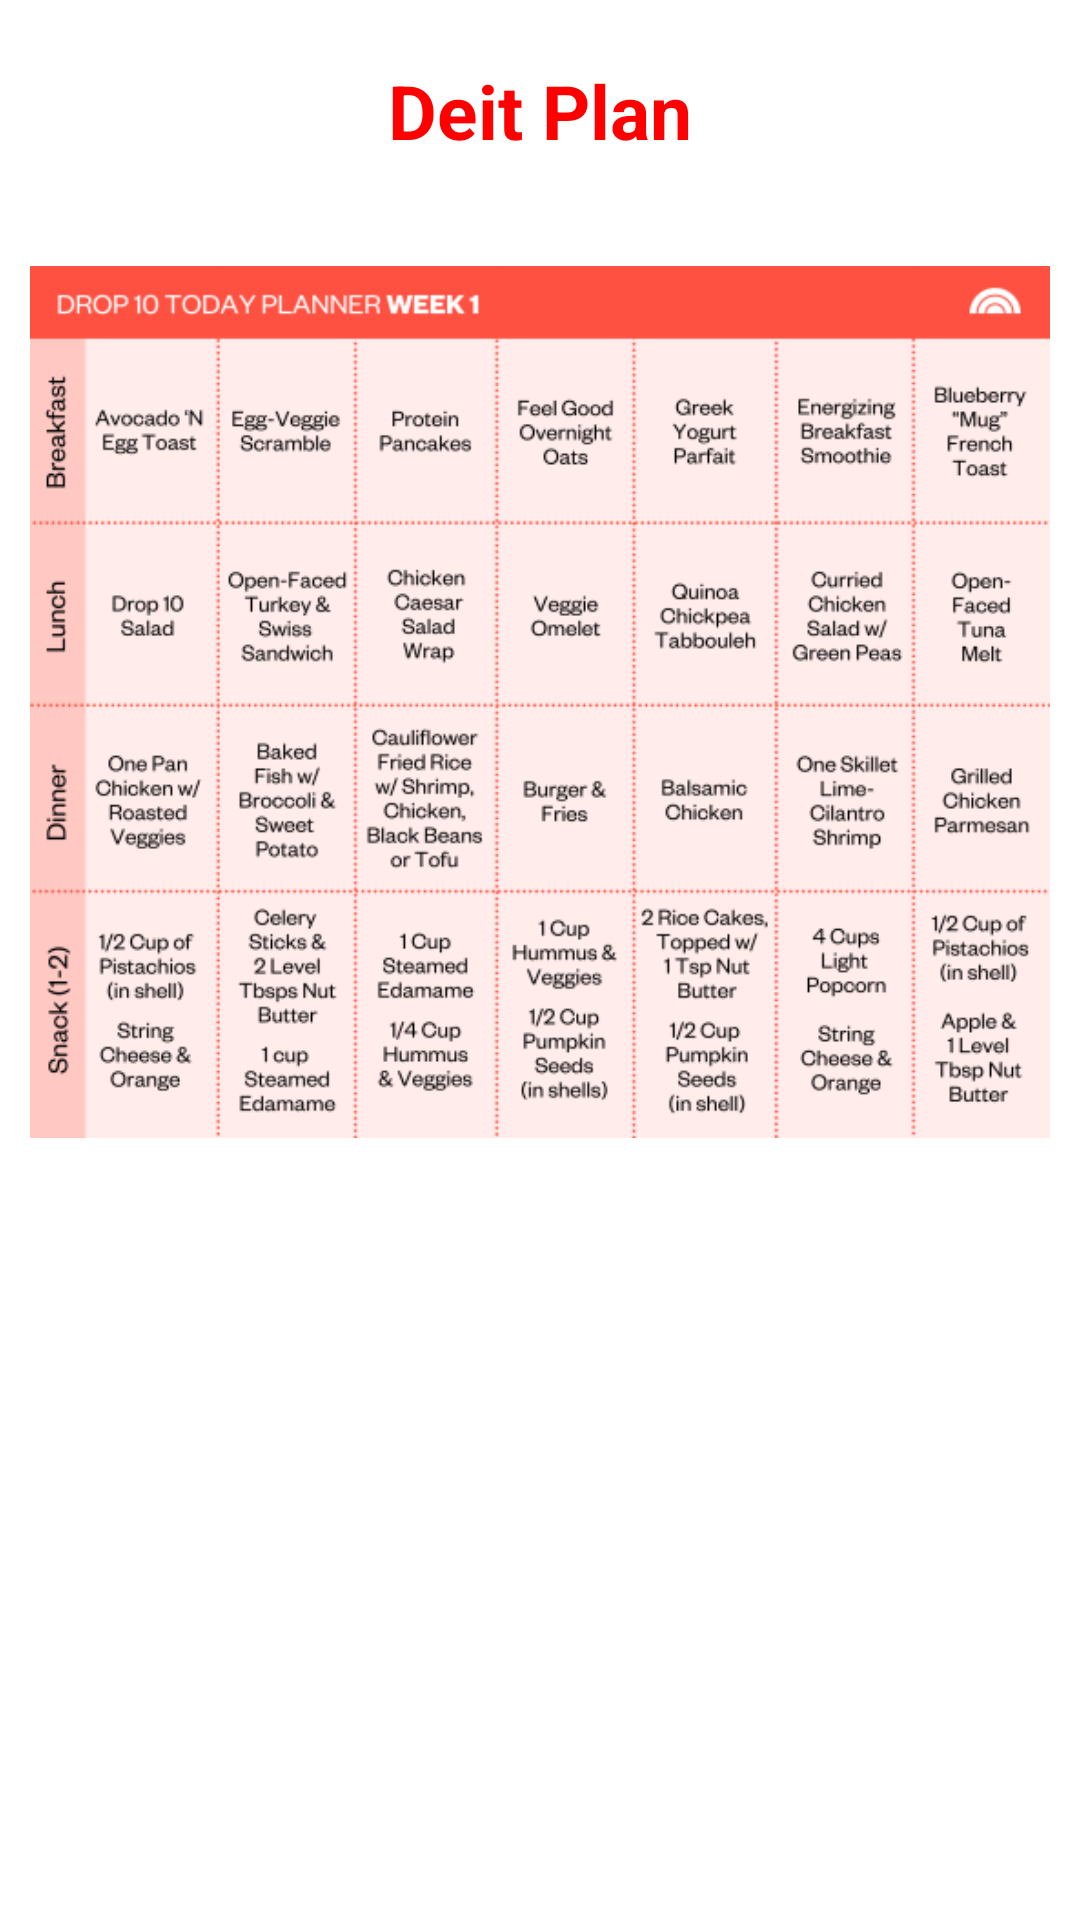

The Android layout XML behind this screen, and the referenced resources:
<!-- AndroidManifest.xml: application theme Theme.CovidForecasting -->
<!-- res/layout/activity_diet_plan.xml -->
<?xml version="1.0" encoding="utf-8"?>
<androidx.constraintlayout.widget.ConstraintLayout xmlns:android="http://schemas.android.com/apk/res/android"
    xmlns:app="http://schemas.android.com/apk/res-auto"
    xmlns:tools="http://schemas.android.com/tools"
    android:layout_width="match_parent"
    android:layout_height="match_parent"
    tools:context=".DietPlanActivity">

    <ScrollView
        android:layout_width="match_parent"
        android:layout_height="match_parent"
        android:layout_marginTop="10dp"
        android:layout_marginLeft="10sp"
        android:layout_marginRight="10sp">

    <LinearLayout
        android:layout_width="match_parent"
        android:layout_height="match_parent"
        android:orientation="vertical">

        <TextView
            android:id="@+id/titletv"
            android:layout_width="match_parent"
            android:layout_height="wrap_content"
            android:textSize="25sp"
            android:textStyle="bold"
            android:textColor="#FF0000"
            android:layout_marginTop="10dp"
            android:layout_marginBottom="15dp"
            android:textAlignment="center"
            android:gravity="center_horizontal"
            android:text="Deit Plan" />
    <ImageView
        android:id="@+id/dietimg"
        android:layout_width="fill_parent"
        android:layout_height="wrap_content"
        android:adjustViewBounds="true"
        android:layout_marginTop="20dp"
        android:src="@drawable/diet_plan" />
    </LinearLayout>
    </ScrollView>
</androidx.constraintlayout.widget.ConstraintLayout>
<!-- resources referenced by this layout -->
<resources>
  <!-- drawable diet_plan: jpeg bitmap (drawable-v24, 46260 bytes) -->
  <style name="Theme.CovidForecasting" parent="Theme.MaterialComponents.DayNight.NoActionBar">
          
          <item name="colorPrimary">@color/purple_500</item>
          <item name="colorPrimaryVariant">@color/purple_700</item>
          <item name="colorOnPrimary">@color/white</item>
          
          <item name="colorSecondary">@color/teal_200</item>
          <item name="colorSecondaryVariant">@color/teal_700</item>
          <item name="colorOnSecondary">@color/black</item>
          
          <item name="android:statusBarColor" tools:targetApi="l">?attr/colorPrimaryVariant</item>
          
      </style>
  <!-- not gathered from this repository: default colours our renderer supplied (Android Studio template values) -->
  <color name="purple_500">#FF6200EE</color>
  <color name="purple_700">#FF3700B3</color>
  <color name="teal_200">#FF03DAC5</color>
  <color name="teal_700">#FF018786</color>
  <color name="black">#FF000000</color>
  <color name="white">#FFFFFFFF</color>
</resources>
